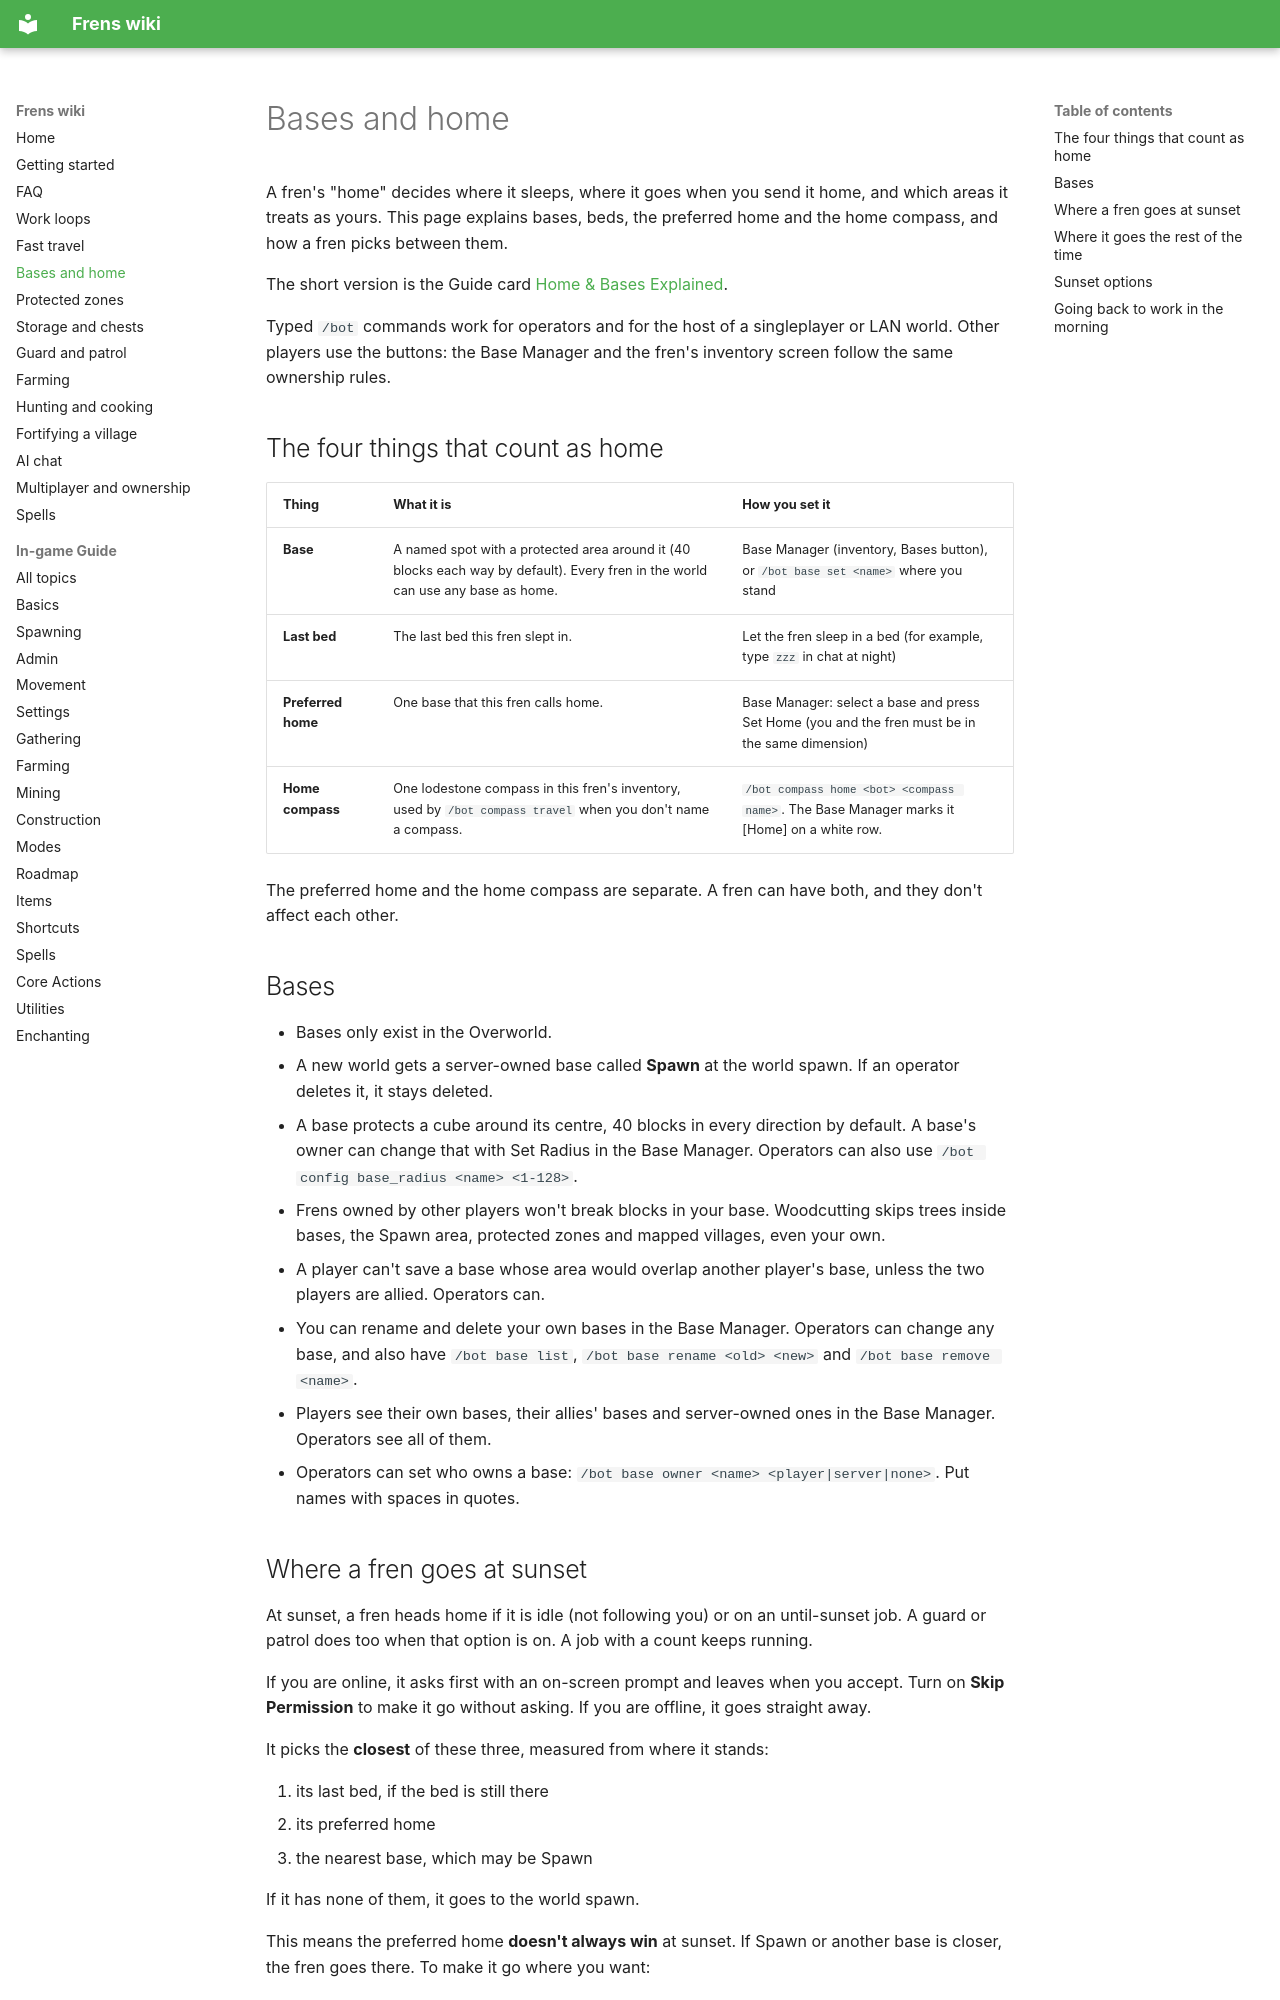

repository: wcfcarolina13/Frens · page: Bases-and-Home/index.html · generator: mkdocs

# Bases and home

A fren's "home" decides where it sleeps, where it goes when you send it home, and which areas it treats as yours. This page explains bases, beds, the preferred home and the home compass, and how a fren picks between them.

The short version is the Guide card [Home & Bases Explained](Guide-Basics.md#home--bases-explained).

Typed `/bot` commands work for operators and for the host of a singleplayer or LAN world. Other players use the buttons: the Base Manager and the fren's inventory screen follow the same ownership rules.

## The four things that count as home

| Thing | What it is | How you set it |
|---|---|---|
| **Base** | A named spot with a protected area around it (40 blocks each way by default). Every fren in the world can use any base as home. | Base Manager (inventory, Bases button), or `/bot base set <name>` where you stand |
| **Last bed** | The last bed this fren slept in. | Let the fren sleep in a bed (for example, type `zzz` in chat at night) |
| **Preferred home** | One base that this fren calls home. | Base Manager: select a base and press Set Home (you and the fren must be in the same dimension) |
| **Home compass** | One lodestone compass in this fren's inventory, used by `/bot compass travel` when you don't name a compass. | `/bot compass home <bot> <compass name>`. The Base Manager marks it [Home] on a white row. |

The preferred home and the home compass are separate. A fren can have both, and they don't affect each other.

## Bases

- Bases only exist in the Overworld.
- A new world gets a server-owned base called **Spawn** at the world spawn. If an operator deletes it, it stays deleted.
- A base protects a cube around its centre, 40 blocks in every direction by default. A base's owner can change that with Set Radius in the Base Manager. Operators can also use `/bot config base_radius <name> <1-128>`.
- Frens owned by other players won't break blocks in your base. Woodcutting skips trees inside bases, the Spawn area, protected zones and mapped villages, even your own.
- A player can't save a base whose area would overlap another player's base, unless the two players are allied. Operators can.
- You can rename and delete your own bases in the Base Manager. Operators can change any base, and also have `/bot base list`, `/bot base rename <old> <new>` and `/bot base remove <name>`.
- Players see their own bases, their allies' bases and server-owned ones in the Base Manager. Operators see all of them.
- Operators can set who owns a base: `/bot base owner <name> <player|server|none>`. Put names with spaces in quotes.
